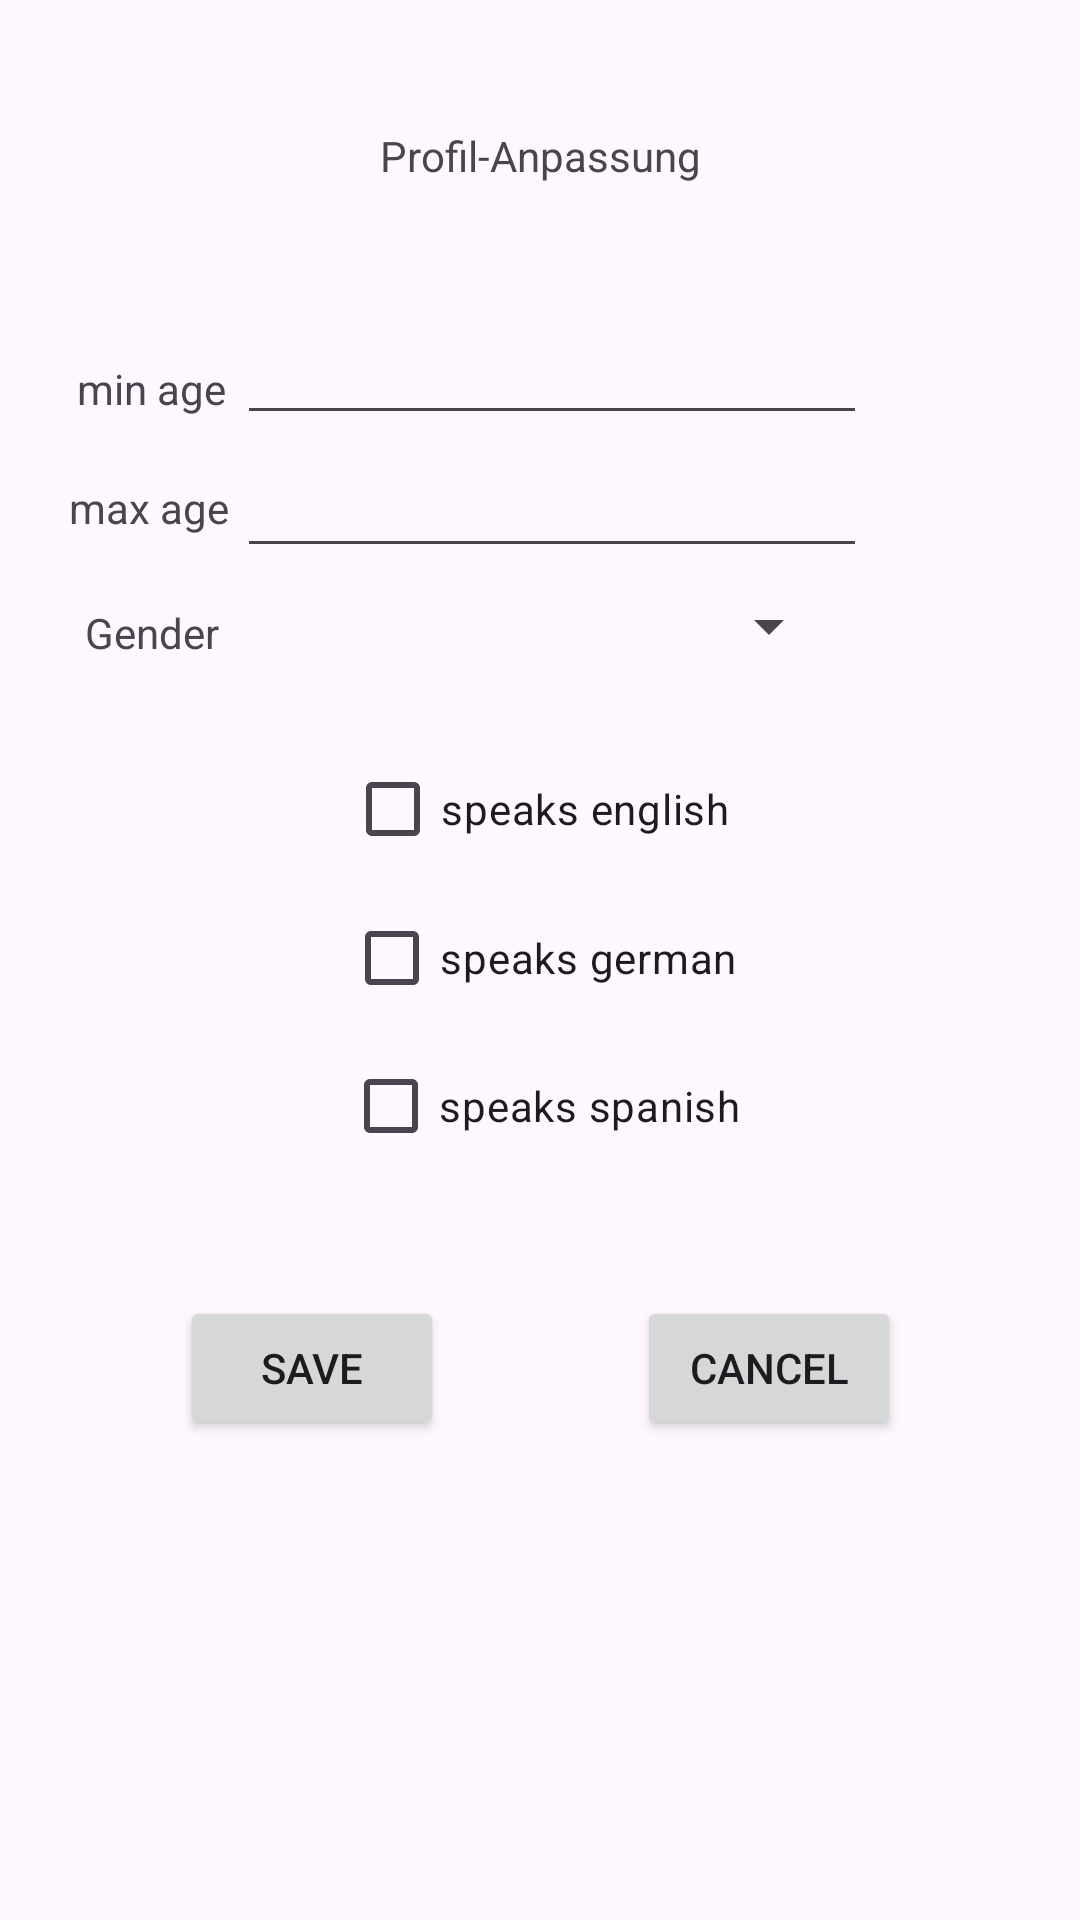

Android layout source for this screen:
<!-- AndroidManifest.xml: application theme Theme.CI_Application -->
<!-- res/layout/activity_author_profile.xml -->
<?xml version="1.0" encoding="utf-8"?>
<androidx.constraintlayout.widget.ConstraintLayout xmlns:android="http://schemas.android.com/apk/res/android"
    xmlns:app="http://schemas.android.com/apk/res-auto"
    xmlns:tools="http://schemas.android.com/tools"
    android:layout_width="match_parent"
    android:layout_height="match_parent"
    tools:context=".AuthorProfileActivity">

    <Button
        android:id="@+id/button2"
        android:layout_width="wrap_content"
        android:layout_height="wrap_content"
        android:text="Cancel"
        app:layout_constraintBottom_toBottomOf="parent"
        app:layout_constraintEnd_toEndOf="parent"
        app:layout_constraintHorizontal_bias="0.52"
        app:layout_constraintStart_toEndOf="@+id/button"
        app:layout_constraintTop_toTopOf="parent"
        app:layout_constraintVertical_bias="0.73" />

    <Button
        android:id="@+id/button"
        android:layout_width="wrap_content"
        android:layout_height="wrap_content"
        android:layout_marginStart="60dp"
        android:text="Save"
        app:layout_constraintBottom_toBottomOf="parent"
        app:layout_constraintStart_toStartOf="parent"
        app:layout_constraintTop_toTopOf="parent"
        app:layout_constraintVertical_bias="0.73" />

    <EditText
        android:id="@+id/editTextNumberSigned"
        android:layout_width="wrap_content"
        android:layout_height="wrap_content"
        android:ems="10"
        android:inputType="numberSigned"
        app:layout_constraintBottom_toBottomOf="parent"
        app:layout_constraintEnd_toEndOf="parent"
        app:layout_constraintHorizontal_bias="0.527"
        app:layout_constraintStart_toStartOf="parent"
        app:layout_constraintTop_toTopOf="parent"
        app:layout_constraintVertical_bias="0.173" />

    <EditText
        android:id="@+id/editTextNumberSigned2"
        android:layout_width="wrap_content"
        android:layout_height="wrap_content"
        android:ems="10"
        android:inputType="numberSigned"
        app:layout_constraintBottom_toBottomOf="parent"
        app:layout_constraintEnd_toEndOf="parent"
        app:layout_constraintHorizontal_bias="0.527"
        app:layout_constraintStart_toStartOf="parent"
        app:layout_constraintTop_toTopOf="parent"
        app:layout_constraintVertical_bias="0.247" />

    <TextView
        android:id="@+id/textView10"
        android:layout_width="wrap_content"
        android:layout_height="wrap_content"
        android:text="min age"
        app:layout_constraintBottom_toBottomOf="parent"
        app:layout_constraintEnd_toEndOf="parent"
        app:layout_constraintHorizontal_bias="0.083"
        app:layout_constraintStart_toStartOf="parent"
        app:layout_constraintTop_toTopOf="parent"
        app:layout_constraintVertical_bias="0.193" />

    <TextView
        android:id="@+id/textView11"
        android:layout_width="wrap_content"
        android:layout_height="wrap_content"
        android:text="max age"
        app:layout_constraintBottom_toBottomOf="parent"
        app:layout_constraintEnd_toEndOf="parent"
        app:layout_constraintHorizontal_bias="0.075"
        app:layout_constraintStart_toStartOf="parent"
        app:layout_constraintTop_toTopOf="parent"
        app:layout_constraintVertical_bias="0.257" />

    <Spinner
        android:id="@+id/spinner"
        android:layout_width="200dp"
        android:layout_height="wrap_content"
        app:layout_constraintBottom_toBottomOf="parent"
        app:layout_constraintEnd_toEndOf="parent"
        app:layout_constraintHorizontal_bias="0.502"
        app:layout_constraintStart_toStartOf="parent"
        app:layout_constraintTop_toTopOf="parent"
        app:layout_constraintVertical_bias="0.319" />

    <TextView
        android:id="@+id/textView17"
        android:layout_width="wrap_content"
        android:layout_height="wrap_content"
        android:text="Gender"
        app:layout_constraintBottom_toBottomOf="parent"
        app:layout_constraintEnd_toEndOf="parent"
        app:layout_constraintHorizontal_bias="0.09"
        app:layout_constraintStart_toStartOf="parent"
        app:layout_constraintTop_toTopOf="parent"
        app:layout_constraintVertical_bias="0.324" />

    <CheckBox
        android:id="@+id/checkBox"
        android:layout_width="wrap_content"
        android:layout_height="wrap_content"
        android:text="speaks english"
        app:layout_constraintBottom_toBottomOf="parent"
        app:layout_constraintEnd_toEndOf="parent"
        app:layout_constraintHorizontal_bias="0.496"
        app:layout_constraintStart_toStartOf="parent"
        app:layout_constraintTop_toTopOf="parent"
        app:layout_constraintVertical_bias="0.415" />

    <CheckBox
        android:id="@+id/checkBox2"
        android:layout_width="wrap_content"
        android:layout_height="wrap_content"
        android:text="speaks german"
        app:layout_constraintBottom_toBottomOf="parent"
        app:layout_constraintEnd_toEndOf="parent"
        app:layout_constraintHorizontal_bias="0.501"
        app:layout_constraintStart_toStartOf="parent"
        app:layout_constraintTop_toTopOf="parent"
        app:layout_constraintVertical_bias="0.499" />

    <CheckBox
        android:id="@+id/checkBox3"
        android:layout_width="wrap_content"
        android:layout_height="wrap_content"
        android:text="speaks spanish"
        app:layout_constraintBottom_toBottomOf="parent"
        app:layout_constraintEnd_toEndOf="parent"
        app:layout_constraintHorizontal_bias="0.503"
        app:layout_constraintStart_toStartOf="parent"
        app:layout_constraintTop_toTopOf="parent"
        app:layout_constraintVertical_bias="0.582" />

    <TextView
        android:id="@+id/textView18"
        android:layout_width="wrap_content"
        android:layout_height="wrap_content"
        android:text="Profil-Anpassung"
        app:layout_constraintBottom_toTopOf="@+id/editTextNumberSigned"
        app:layout_constraintEnd_toEndOf="parent"
        app:layout_constraintStart_toStartOf="parent"
        app:layout_constraintTop_toTopOf="parent" />

</androidx.constraintlayout.widget.ConstraintLayout>
<!-- resources referenced by this layout -->
<resources>
  <style name="Theme.CI_Application" parent="Base.Theme.CI_Application" />
  <style name="Base.Theme.CI_Application" parent="Theme.Material3.DayNight.NoActionBar">
          
          
      </style>
</resources>
